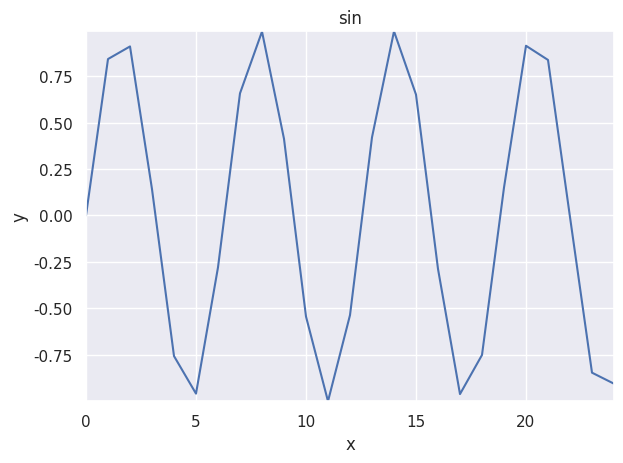
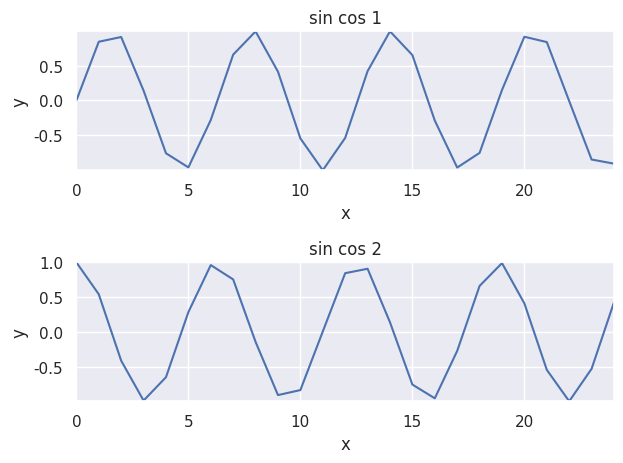
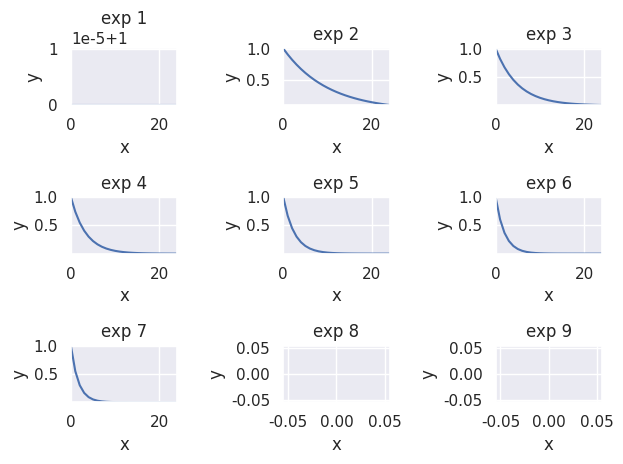

Write the Python code that produced these figures, in order.
from __future__ import annotations
import matplotlib.pyplot as plt
import numpy as np
from typing import Union, List
import math
from datetime import datetime

import seaborn as sns

sns.set_theme()

EPSILON = 1e-5


def assert_equals(a, b):
    assert a == b, f"{a} != {b}"


def datetime_str() -> str:
    return datetime.now().strftime("%Y-%m-%d_%H-%M-%S")


def convert_to_list_str_fixed_len(
    str_or_list_str: Union[str, List[str]], fixed_length: int
) -> List[str]:
    if isinstance(str_or_list_str, str):
        return [str_or_list_str] * fixed_length

    if len(str_or_list_str) < fixed_length:
        return str_or_list_str + [""] * (fixed_length - len(str_or_list_str))

    return str_or_list_str[:fixed_length]


def plot_helper(
    x_data_list: List[np.ndarray],
    y_data_list: List[np.ndarray],
    n_rows: int,
    n_cols: int,
    lines: List[plt.Line2D],
    axes: List[plt.Axes],
    fig: plt.Figure,
) -> None:
    # Shape checks
    n_plots = len(x_data_list)
    assert_equals(len(y_data_list), n_plots)
    assert n_plots <= n_rows * n_cols, f"{n_plots} > {n_rows} * {n_cols}"

    assert_equals(len(lines), n_rows * n_cols)
    assert_equals(len(axes), n_rows * n_cols)

    for i in range(n_plots):
        line, ax = lines[i], axes[i]
        x_data, y_data = x_data_list[i], y_data_list[i]

        assert_equals(x_data.shape, y_data.shape)
        assert_equals(len(x_data.shape), 1)

        line.set_data(x_data, y_data)

        # Add EPSILON to avoid case when min == max
        ax.set_xlim([np.min(x_data), np.max(x_data) + EPSILON])
        ax.set_ylim([np.min(y_data), np.max(y_data) + EPSILON])

    fig.tight_layout()
    plt.pause(0.001)


class FastLivePlotter:
    def __init__(
        self,
        title: str = "",
        xlabel: str = "x",
        ylabel: str = "y",
        save_to_file_on_close: bool = False,
        save_to_file_on_exception: bool = False,
    ) -> None:
        self.fig = plt.figure()
        self.title = title
        self.xlabel = xlabel
        self.ylabel = ylabel
        self.save_to_file_on_close = save_to_file_on_close
        self.save_to_file_on_exception = save_to_file_on_exception

        self.n_rows = 1
        self.n_cols = 1
        self.n_plots = self.n_rows * self.n_cols
        plt.show(block=False)

        ax_idx = 1
        ax = self.fig.add_subplot(self.n_rows, self.n_cols, ax_idx)
        ax.set_title(title)
        ax.set_xlabel(xlabel)
        ax.set_ylabel(ylabel)
        self.axes = [ax]
        self.lines = [ax.plot([], [])[0]]

        self.fig.tight_layout()
        self.fig.canvas.draw()
        plt.pause(0.001)

        if self.save_to_file_on_exception:
            self._setup_exception_hook()

    def plot(
        self,
        x_data: np.ndarray,
        y_data: np.ndarray,
    ) -> None:
        assert_equals(x_data.shape, y_data.shape)
        assert_equals(len(x_data.shape), 1)

        plot_helper(
            x_data_list=[x_data],
            y_data_list=[y_data],
            n_rows=self.n_rows,
            n_cols=self.n_cols,
            lines=self.lines,
            axes=self.axes,
            fig=self.fig,
        )

    def _save_to_file(self) -> None:
        filename = (
            f"{datetime_str()}_{self.title}.png"
            if len(self.title) > 0
            else f"{datetime_str()}.png"
        )
        print(f"Saving to {filename}")
        self.fig.savefig(filename)
        print(f"Saved to {filename}")

    def __del__(self) -> None:
        if self.save_to_file_on_close:
            self._save_to_file()

    def _setup_exception_hook(self) -> None:
        # Note this is hacky because excepthook may be overwritten by others
        import sys

        def exception_hook(exctype, value, traceback):
            print("Exception hook called")
            self._save_to_file()
            sys.__excepthook__(exctype, value, traceback)

        sys.excepthook = exception_hook


class FastLivePlotterGrid:
    def __init__(
        self,
        title: Union[str, List[str]] = "",
        xlabel: Union[str, List[str]] = "x",
        ylabel: Union[str, List[str]] = "y",
        n_rows: int = 1,
        n_cols: int = 1,
        save_to_file_on_close: bool = False,
        save_to_file_on_exception: bool = False,
    ) -> None:
        self.fig = plt.figure()
        self.n_rows = n_rows
        self.n_cols = n_cols
        self.save_to_file_on_close = save_to_file_on_close
        self.save_to_file_on_exception = save_to_file_on_exception
        self.n_plots = n_rows * n_cols

        self.title = convert_to_list_str_fixed_len(
            str_or_list_str=title, fixed_length=self.n_plots
        )
        self.xlabel = convert_to_list_str_fixed_len(
            str_or_list_str=xlabel, fixed_length=self.n_plots
        )
        self.ylabel = convert_to_list_str_fixed_len(
            str_or_list_str=ylabel, fixed_length=self.n_plots
        )
        plt.show(block=False)

        self.axes = []
        self.lines = []
        for i in range(self.n_plots):
            ax_idx = i + 1
            ax = self.fig.add_subplot(n_rows, n_cols, ax_idx)
            ax.set_title(
                " ".join([self.title[i]] + ([str(ax_idx)] if self.n_plots > 1 else []))
            )
            ax.set_xlabel(self.xlabel[i])
            ax.set_ylabel(self.ylabel[i])
            line = ax.plot([], [])[0]
            self.axes.append(ax)
            self.lines.append(line)
        self.fig.tight_layout()
        self.fig.canvas.draw()
        plt.pause(0.001)

        if self.save_to_file_on_exception:
            self._setup_exception_hook()

    @classmethod
    def from_desired_n_plots(
        cls,
        title: Union[str, List[str]] = "",
        xlabel: Union[str, List[str]] = "x",
        ylabel: Union[str, List[str]] = "y",
        save_to_file_on_close: bool = False,
        save_to_file_on_exception: bool = False,
        desired_n_plots: int = 1,
    ) -> FastLivePlotterGrid:
        n_rows = math.ceil(math.sqrt(desired_n_plots))
        n_cols = math.ceil(desired_n_plots / n_rows)

        return cls(
            title=title,
            xlabel=xlabel,
            ylabel=ylabel,
            n_rows=n_rows,
            n_cols=n_cols,
            save_to_file_on_close=save_to_file_on_close,
            save_to_file_on_exception=save_to_file_on_exception,
        )

    def plot_grid(
        self,
        x_data_list: List[np.ndarray],
        y_data_list: List[np.ndarray],
    ) -> None:
        assert_equals(len(x_data_list), len(y_data_list))

        plot_helper(
            x_data_list=x_data_list,
            y_data_list=y_data_list,
            n_rows=self.n_rows,
            n_cols=self.n_cols,
            lines=self.lines,
            axes=self.axes,
            fig=self.fig,
        )

    def _save_to_file(self) -> None:
        filename = (
            f"{datetime_str()}_{self.title}.png"
            if len(self.title) > 0
            else f"{datetime_str()}.png"
        )
        print(f"Saving to {filename}")
        self.fig.savefig(filename)
        print(f"Saved to {filename}")

    def __del__(self) -> None:
        if self.save_to_file_on_close:
            self._save_to_file()

    def _setup_exception_hook(self) -> None:
        # Note this is hacky because excepthook may be overwritten by others
        import sys

        def exception_hook(exctype, value, traceback):
            print("Exception hook called")
            self._save_to_file()
            sys.__excepthook__(exctype, value, traceback)

        sys.excepthook = exception_hook


def main() -> None:
    import time

    live_plotter = FastLivePlotter(title="sin")

    x_data = []
    for i in range(25):
        x_data.append(i)
        live_plotter.plot(x_data=np.array(x_data), y_data=np.sin(x_data))

    time.sleep(2)

    live_plotter_grid = FastLivePlotterGrid(title="sin cos", n_rows=2, n_cols=1)
    x_data = []
    x_data2 = []
    for i in range(25):
        x_data.append(i)
        x_data2.append(i)

        live_plotter_grid.plot_grid(
            x_data_list=[np.array(x_data), np.array(x_data2)],
            y_data_list=[np.sin(x_data), np.cos(x_data2)],
        )

    time.sleep(2)
    NUM_DATAS = 7
    live_plotter_grid = FastLivePlotterGrid.from_desired_n_plots(
        title="exp", desired_n_plots=NUM_DATAS
    )
    x_data_list = [[] for _ in range(NUM_DATAS)]
    y_data_list = [[] for _ in range(NUM_DATAS)]
    for i in range(25):
        for j in range(NUM_DATAS):
            x_data_list[j].append(i)
            y_data_list[j].append(np.exp(-j / 10 * i))
        live_plotter_grid.plot_grid(
            x_data_list=[np.array(x_data) for x_data in x_data_list],
            y_data_list=[np.array(y_data) for y_data in y_data_list],
        )


if __name__ == "__main__":
    main()
